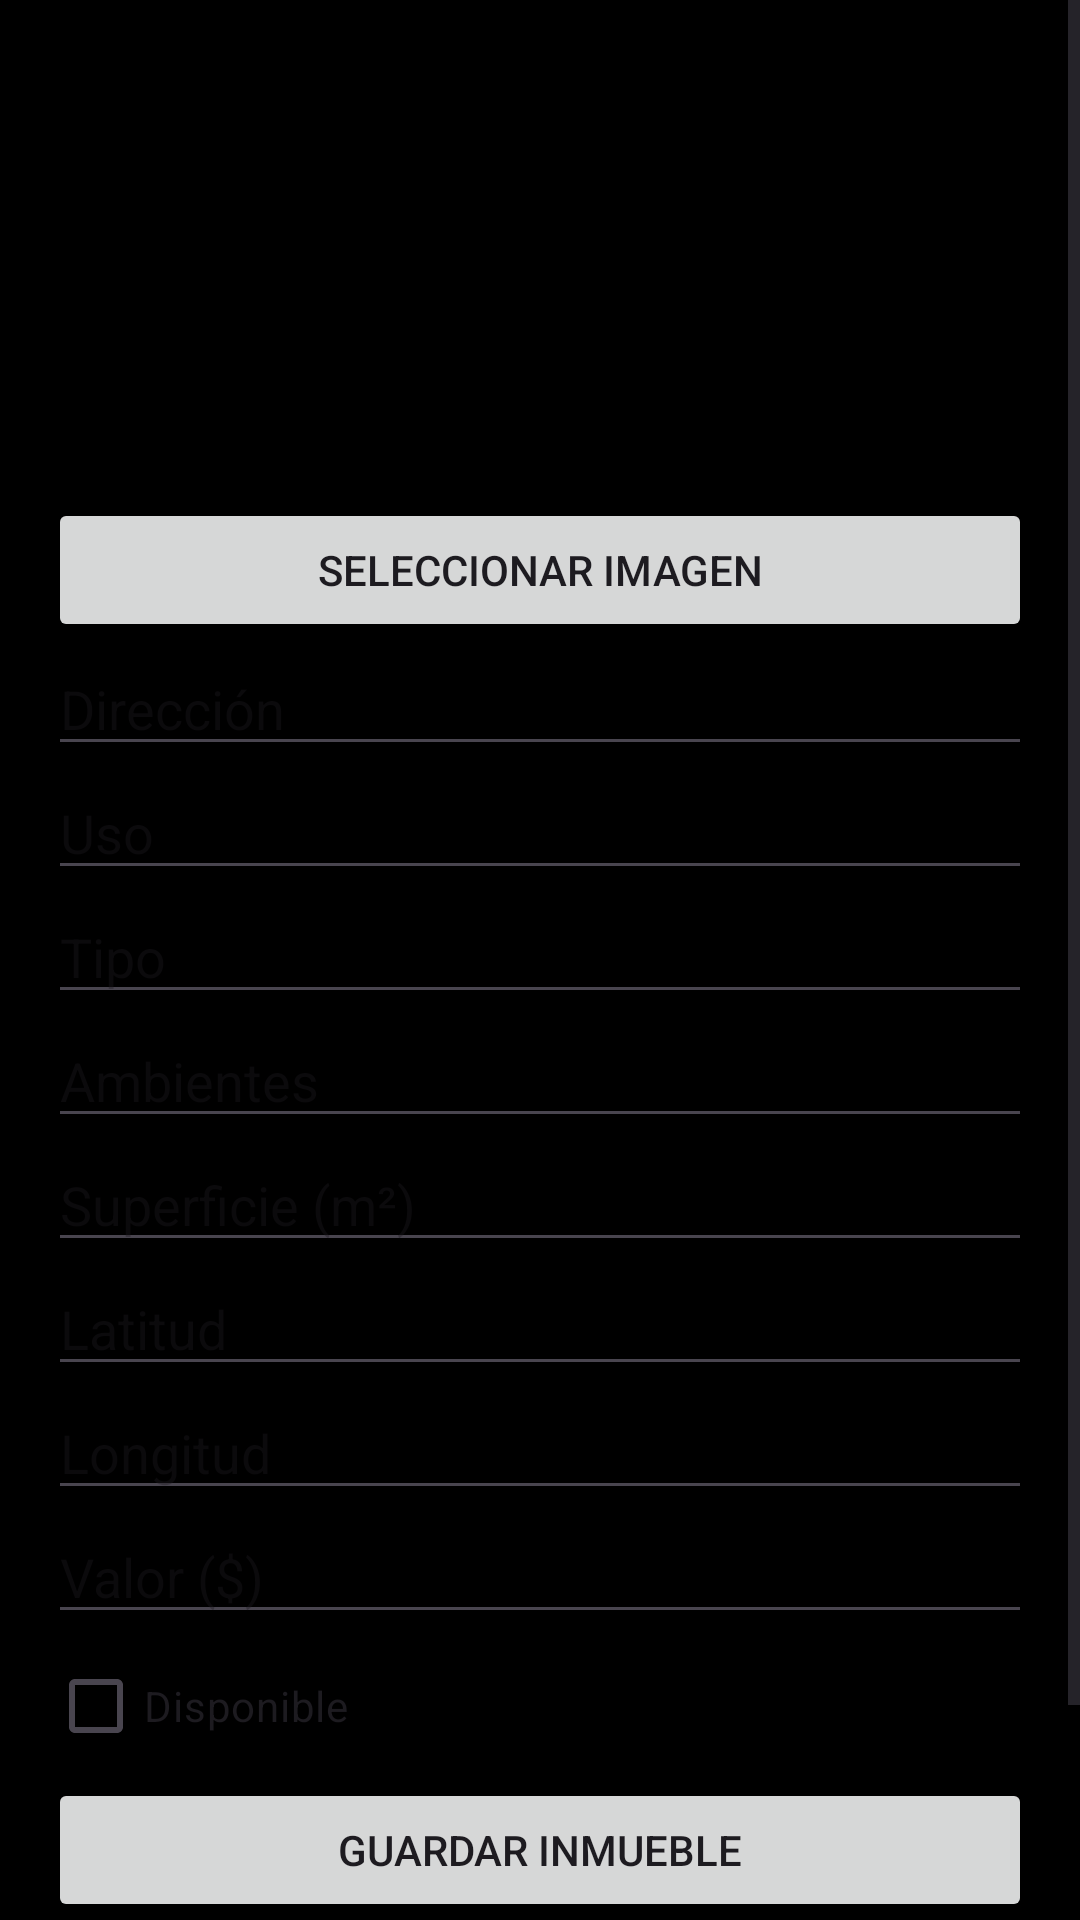

Here is an Android app screen rendered from its layout file. Give the layout XML and the strings, colors and styles it references.
<!-- AndroidManifest.xml: application theme Theme.ProyectoInmobiliaria -->
<!-- res/layout/fragment_nuevo_inmueble.xml -->
<?xml version="1.0" encoding="utf-8"?>
<FrameLayout xmlns:android="http://schemas.android.com/apk/res/android"
    xmlns:app="http://schemas.android.com/apk/res-auto"
    xmlns:tools="http://schemas.android.com/tools"
    android:layout_width="match_parent"
    android:layout_height="match_parent"
    tools:context=".draweractivity.ui.inmuebles.NuevoInmuebleFragment"
    android:background="@android:color/black">

    <ScrollView
        android:layout_width="match_parent"
        android:layout_height="match_parent">
        <LinearLayout
            android:orientation="vertical"
            android:layout_width="match_parent"
            android:layout_height="wrap_content"
            android:padding="16dp">

            <ImageView
                android:id="@+id/ivImagen"
                android:layout_width="150dp"
                android:layout_height="150dp"
                android:layout_gravity="center"
                android:scaleType="centerCrop"
                android:contentDescription="Imagen inmueble"/>

            <Button
                android:id="@+id/btnSeleccionarImagen"
                android:layout_width="match_parent"
                android:layout_height="wrap_content"
                android:text="Seleccionar Imagen"
                app:icon="@drawable/seleccionar" />

            <EditText
                android:id="@+id/etDireccion"
                android:layout_width="match_parent"
                android:layout_height="wrap_content"
                android:hint="Dirección"/>

            <EditText
                android:id="@+id/etUso"
                android:layout_width="match_parent"
                android:layout_height="wrap_content"
                android:hint="Uso"/>

            <EditText
                android:id="@+id/etTipo"
                android:layout_width="match_parent"
                android:layout_height="wrap_content"
                android:hint="Tipo"/>

            <EditText
                android:id="@+id/etAmbientes"
                android:layout_width="match_parent"
                android:layout_height="wrap_content"
                android:hint="Ambientes"
                android:inputType="number"/>

            <EditText
                android:id="@+id/etSuperficie"
                android:layout_width="match_parent"
                android:layout_height="wrap_content"
                android:hint="Superficie (m²)"
                android:inputType="numberDecimal"/>

            <EditText
                android:id="@+id/etLatitud"
                android:layout_width="match_parent"
                android:layout_height="wrap_content"
                android:hint="Latitud"
                android:inputType="numberDecimal"/>

            <EditText
                android:id="@+id/etLongitud"
                android:layout_width="match_parent"
                android:layout_height="wrap_content"
                android:hint="Longitud"
                android:inputType="numberDecimal"/>

            <EditText
                android:id="@+id/etValor"
                android:layout_width="match_parent"
                android:layout_height="wrap_content"
                android:hint="Valor ($)"
                android:inputType="numberDecimal"/>

            <CheckBox
                android:id="@+id/cbDisponible"
                android:layout_width="wrap_content"
                android:layout_height="wrap_content"
                android:text="Disponible" />

            <CheckBox
                android:id="@+id/cbContrato"
                android:layout_width="wrap_content"
                android:layout_height="wrap_content"
                android:text="Contrato vigente"
                android:checked="false"
                android:visibility="gone"/>

            <Button
                android:id="@+id/btnGuardar"
                android:layout_width="match_parent"
                android:layout_height="wrap_content"
                android:text="Guardar Inmueble"
                app:icon="@drawable/guardar" />

            <Button
                android:id="@+id/btnAtras"
                android:layout_width="wrap_content"
                android:layout_height="wrap_content"
                android:layout_gravity="end"
                android:layout_marginTop="16dp"
                android:text="Atrás"
                app:icon="@drawable/salir" />

        </LinearLayout>
    </ScrollView>
</FrameLayout>
<!-- resources referenced by this layout -->
<resources>
  <!-- drawable seleccionar: png bitmap (drawable, 726 bytes) -->
  <style name="Theme.ProyectoInmobiliaria" parent="Base.Theme.ProyectoInmobiliaria" />
  <style name="Base.Theme.ProyectoInmobiliaria" parent="Theme.Material3.DayNight.NoActionBar">
          
          
      </style>
</resources>
